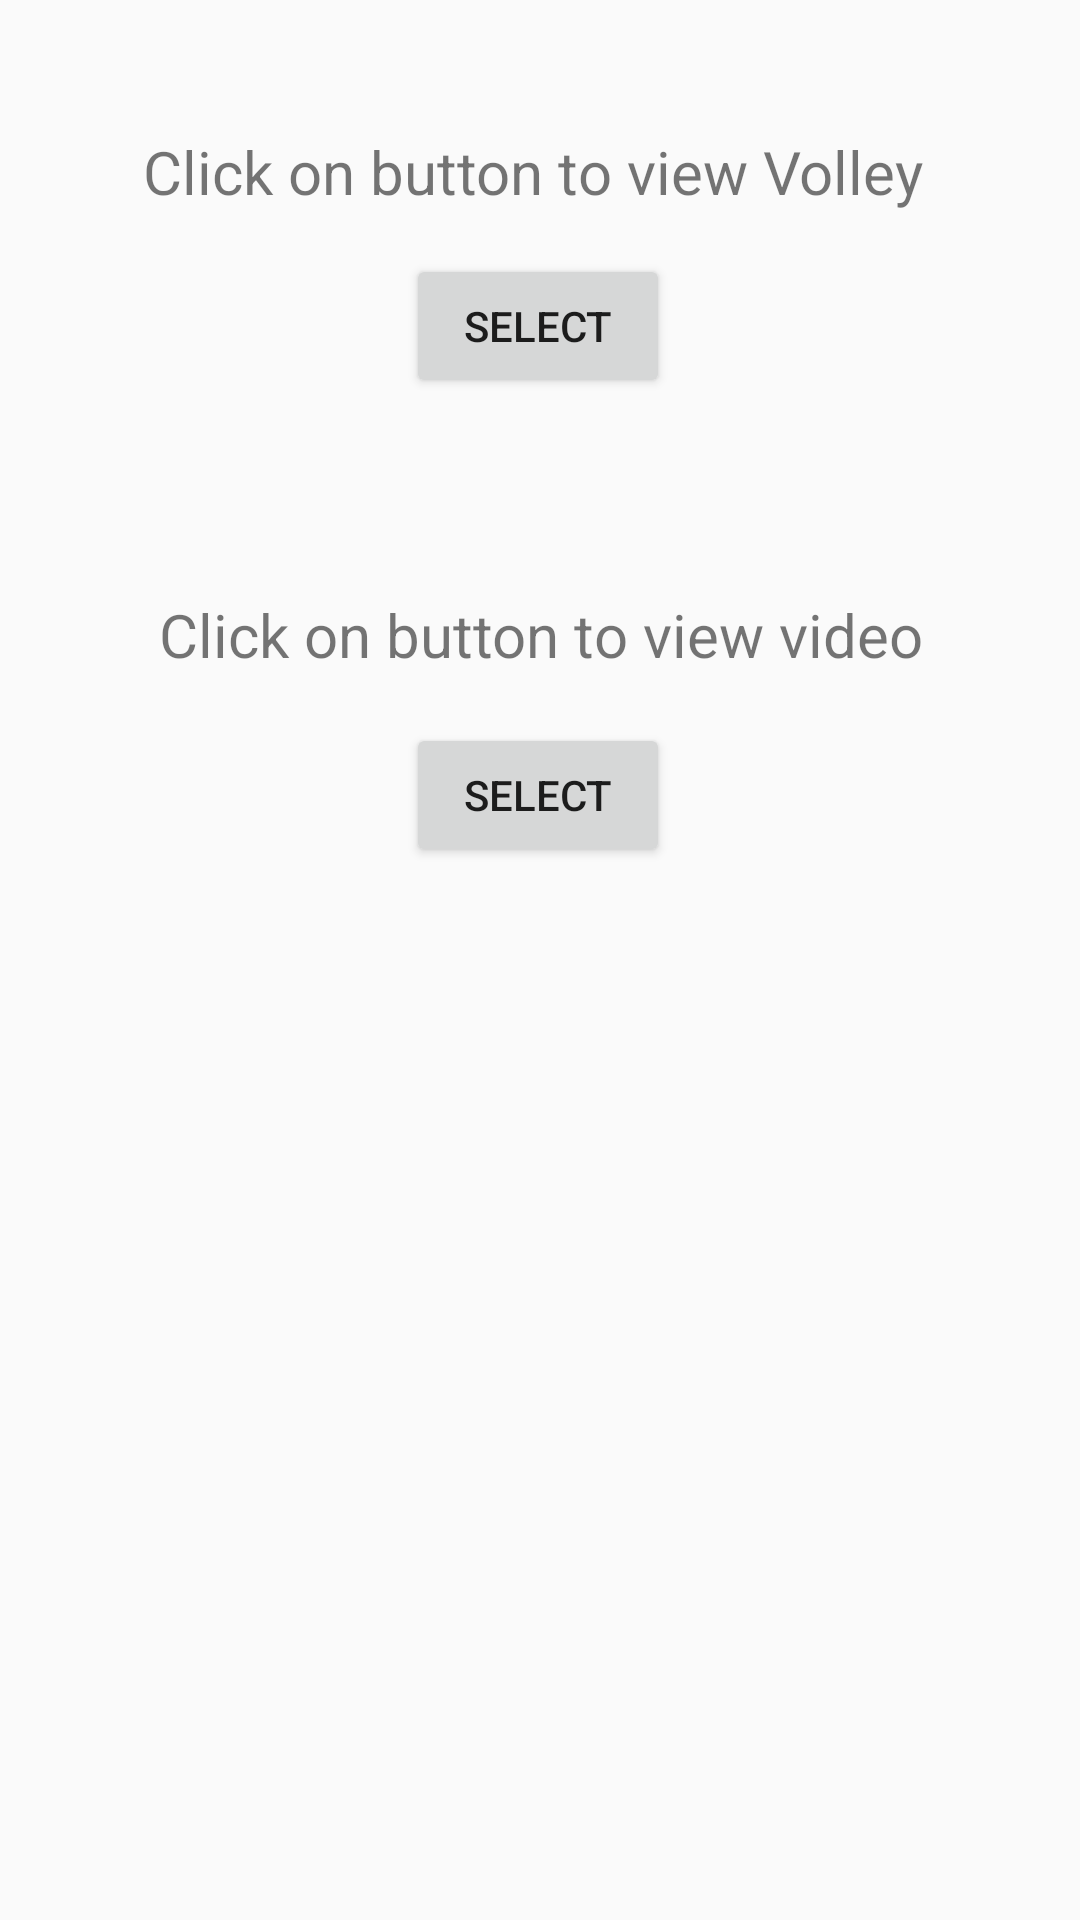

Android layout source for this screen:
<!-- AndroidManifest.xml: application theme AppTheme -->
<!-- res/layout/activity_main.xml -->
<?xml version="1.0" encoding="utf-8"?>
<androidx.constraintlayout.widget.ConstraintLayout
    xmlns:android="http://schemas.android.com/apk/res/android"
    xmlns:app="http://schemas.android.com/apk/res-auto"
    xmlns:tools="http://schemas.android.com/tools"
    android:layout_width="match_parent"
    android:layout_height="match_parent"
    tools:context=".MainActivity">

    <TextView
        android:id="@+id/volley_tv"
        android:layout_width="match_parent"
        android:layout_height="95dp"
        android:gravity="center_horizontal"
        android:text="Click on button to view Volley "
        android:textSize="20sp"
        app:layout_constraintBottom_toBottomOf="parent"
        app:layout_constraintEnd_toEndOf="parent"
        app:layout_constraintHorizontal_bias="0.0"
        app:layout_constraintStart_toStartOf="parent"
        app:layout_constraintTop_toTopOf="parent"
        app:layout_constraintVertical_bias="0.08" />

    <Button
        android:id="@+id/volley_btn"
        android:layout_width="wrap_content"
        android:layout_height="wrap_content"
        android:text="Select"
        app:layout_constraintBottom_toBottomOf="parent"
        app:layout_constraintEnd_toEndOf="parent"
        app:layout_constraintHorizontal_bias="0.498"
        app:layout_constraintStart_toStartOf="parent"
        app:layout_constraintTop_toTopOf="parent"
        app:layout_constraintVertical_bias="0.143" />

    <TextView
        android:id="@+id/video_tv"
        android:layout_width="match_parent"
        android:layout_height="95dp"
        android:gravity="center_horizontal"
        android:text="Click on button to view video"
        android:textSize="20sp"
        app:layout_constraintBottom_toBottomOf="parent"
        app:layout_constraintEnd_toEndOf="parent"
        app:layout_constraintHorizontal_bias="0.0"
        app:layout_constraintStart_toStartOf="parent"
        app:layout_constraintTop_toTopOf="parent"
        app:layout_constraintVertical_bias="0.363" />

    <Button
        android:id="@+id/video_btn"
        android:layout_width="wrap_content"
        android:layout_height="wrap_content"
        android:onClick="onClick"
        android:text="Select"
        app:layout_constraintBottom_toBottomOf="parent"
        app:layout_constraintEnd_toEndOf="parent"
        app:layout_constraintHorizontal_bias="0.498"
        app:layout_constraintStart_toStartOf="parent"
        app:layout_constraintTop_toTopOf="parent"
        app:layout_constraintVertical_bias="0.407" />


</androidx.constraintlayout.widget.ConstraintLayout>
<!-- resources referenced by this layout -->
<resources>
  <style name="AppTheme" parent="Theme.AppCompat.Light.DarkActionBar">
          
          <item name="colorPrimary">@color/colorPrimary</item>
          <item name="colorPrimaryDark">@color/colorPrimaryDark</item>
          <item name="colorAccent">@color/colorAccent</item>
      </style>
  <color name="colorPrimary">#6200EE</color>
  <color name="colorPrimaryDark">#3700B3</color>
  <color name="colorAccent">#03DAC5</color>
</resources>
